Labelled photos from "Image_quilting", an image-classification folder in anveshc05/DIP_Image_Quilting. The possible labels are: fence, jelly beans, rocks.

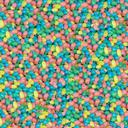
Label: jelly beans

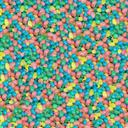
Label: jelly beans

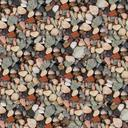
Label: rocks

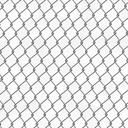
Label: fence

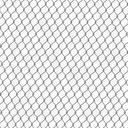
Label: fence

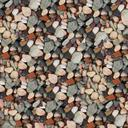
Label: rocks
